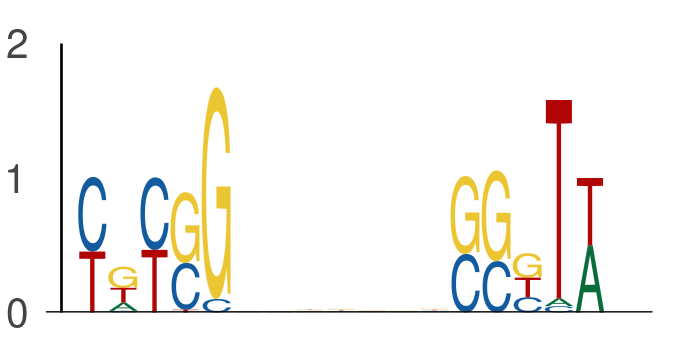

The file beside this chart, header and first rows:
seq_index, start_position, end_position, is_reversed_complement
7352, 22, 27, 0
7352, 34, 39, 0
3292, 59, 64, 0
3292, 71, 76, 0
636, 30, 35, 0
636, 42, 47, 0
1275, 3, 8, 0
1275, 15, 20, 0
3942, 44, 49, 0
3942, 56, 61, 0
6974, 3, 8, 0
6974, 15, 20, 0
7437, 28, 33, 0
7437, 40, 45, 0
6977, 3, 8, 0
6977, 15, 20, 0
1660, 29, 34, 0
1660, 41, 46, 0
1069, 44, 49, 0
1069, 56, 61, 0
3139, 40, 45, 0
3139, 52, 57, 0
2139, 58, 63, 0
2139, 70, 75, 0
4648, 65, 70, 0
4648, 77, 82, 0
2441, 31, 36, 0
2441, 43, 48, 0
7443, 2, 7, 0
7443, 14, 19, 0
2387, 44, 49, 0
2387, 56, 61, 0
1078, 54, 59, 0
1078, 66, 71, 0
1042, 17, 22, 0
1042, 29, 34, 0
6897, 65, 70, 0
6897, 77, 82, 0
4087, 22, 27, 0
4087, 34, 39, 0
4399, 65, 70, 0
4399, 77, 82, 0
697, 64, 69, 0
697, 76, 81, 0
1492, 57, 62, 0
1492, 69, 74, 0
247, 44, 49, 0
247, 56, 61, 0
4846, 10, 15, 0
4846, 22, 27, 0
5965, 61, 66, 0
5965, 73, 78, 0
4957, 3, 8, 0
4957, 15, 20, 0
4443, 14, 19, 0
4443, 26, 31, 0
5801, 62, 67, 0
5801, 74, 79, 0
6698, 28, 33, 0
6698, 40, 45, 0
... 808 more rows
